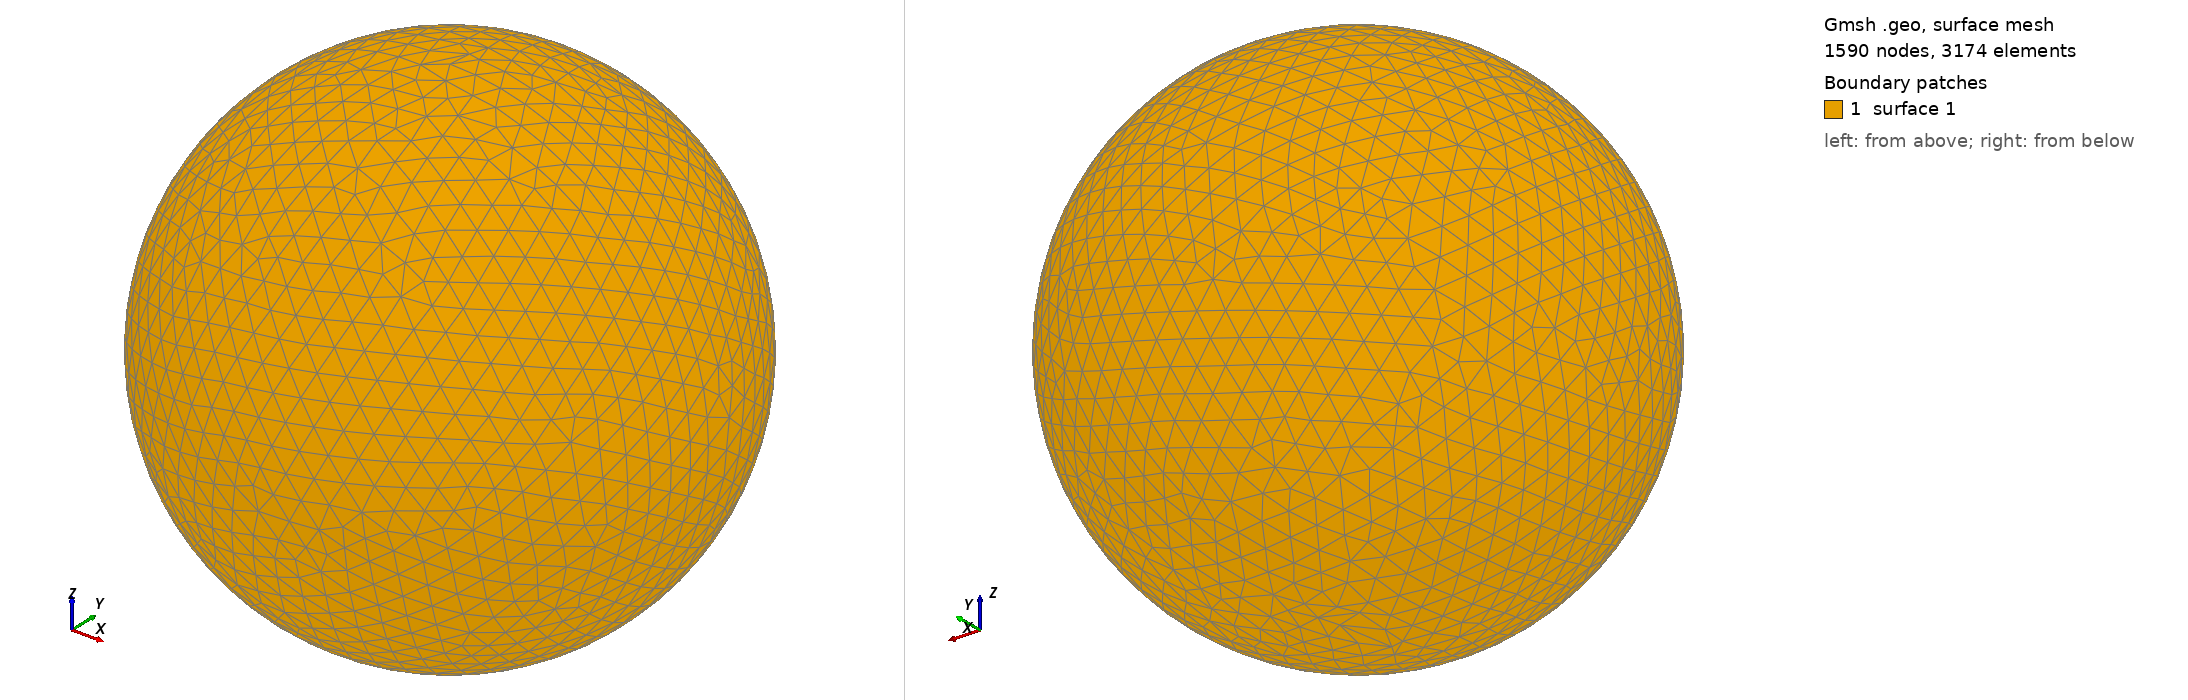

Gmsh geometry script, surface-meshed: 1590 nodes, 3174 surface elements. Boundary patches (legend numbers): 1 surface 1. Left view from above one corner, right view from below the opposite corner. The script declares no physical surfaces, so the legend lists its geometric surfaces. The drawing asked Gmsh for element sizes between 1% and 20% of the model's largest extent; the script's own settings can give other sizes.

=== shot1355.geo (drawn) ===
SetFactory("OpenCASCADE");
Point(1) = {0,0,0,0};
Sphere(1) = {0,0,0,0.04186000};
MeshSize{ PointsOf{ Surface{:}; } } = 0.004186000;
Mesh.ElementOrder=1;
Mesh.Format=39;
